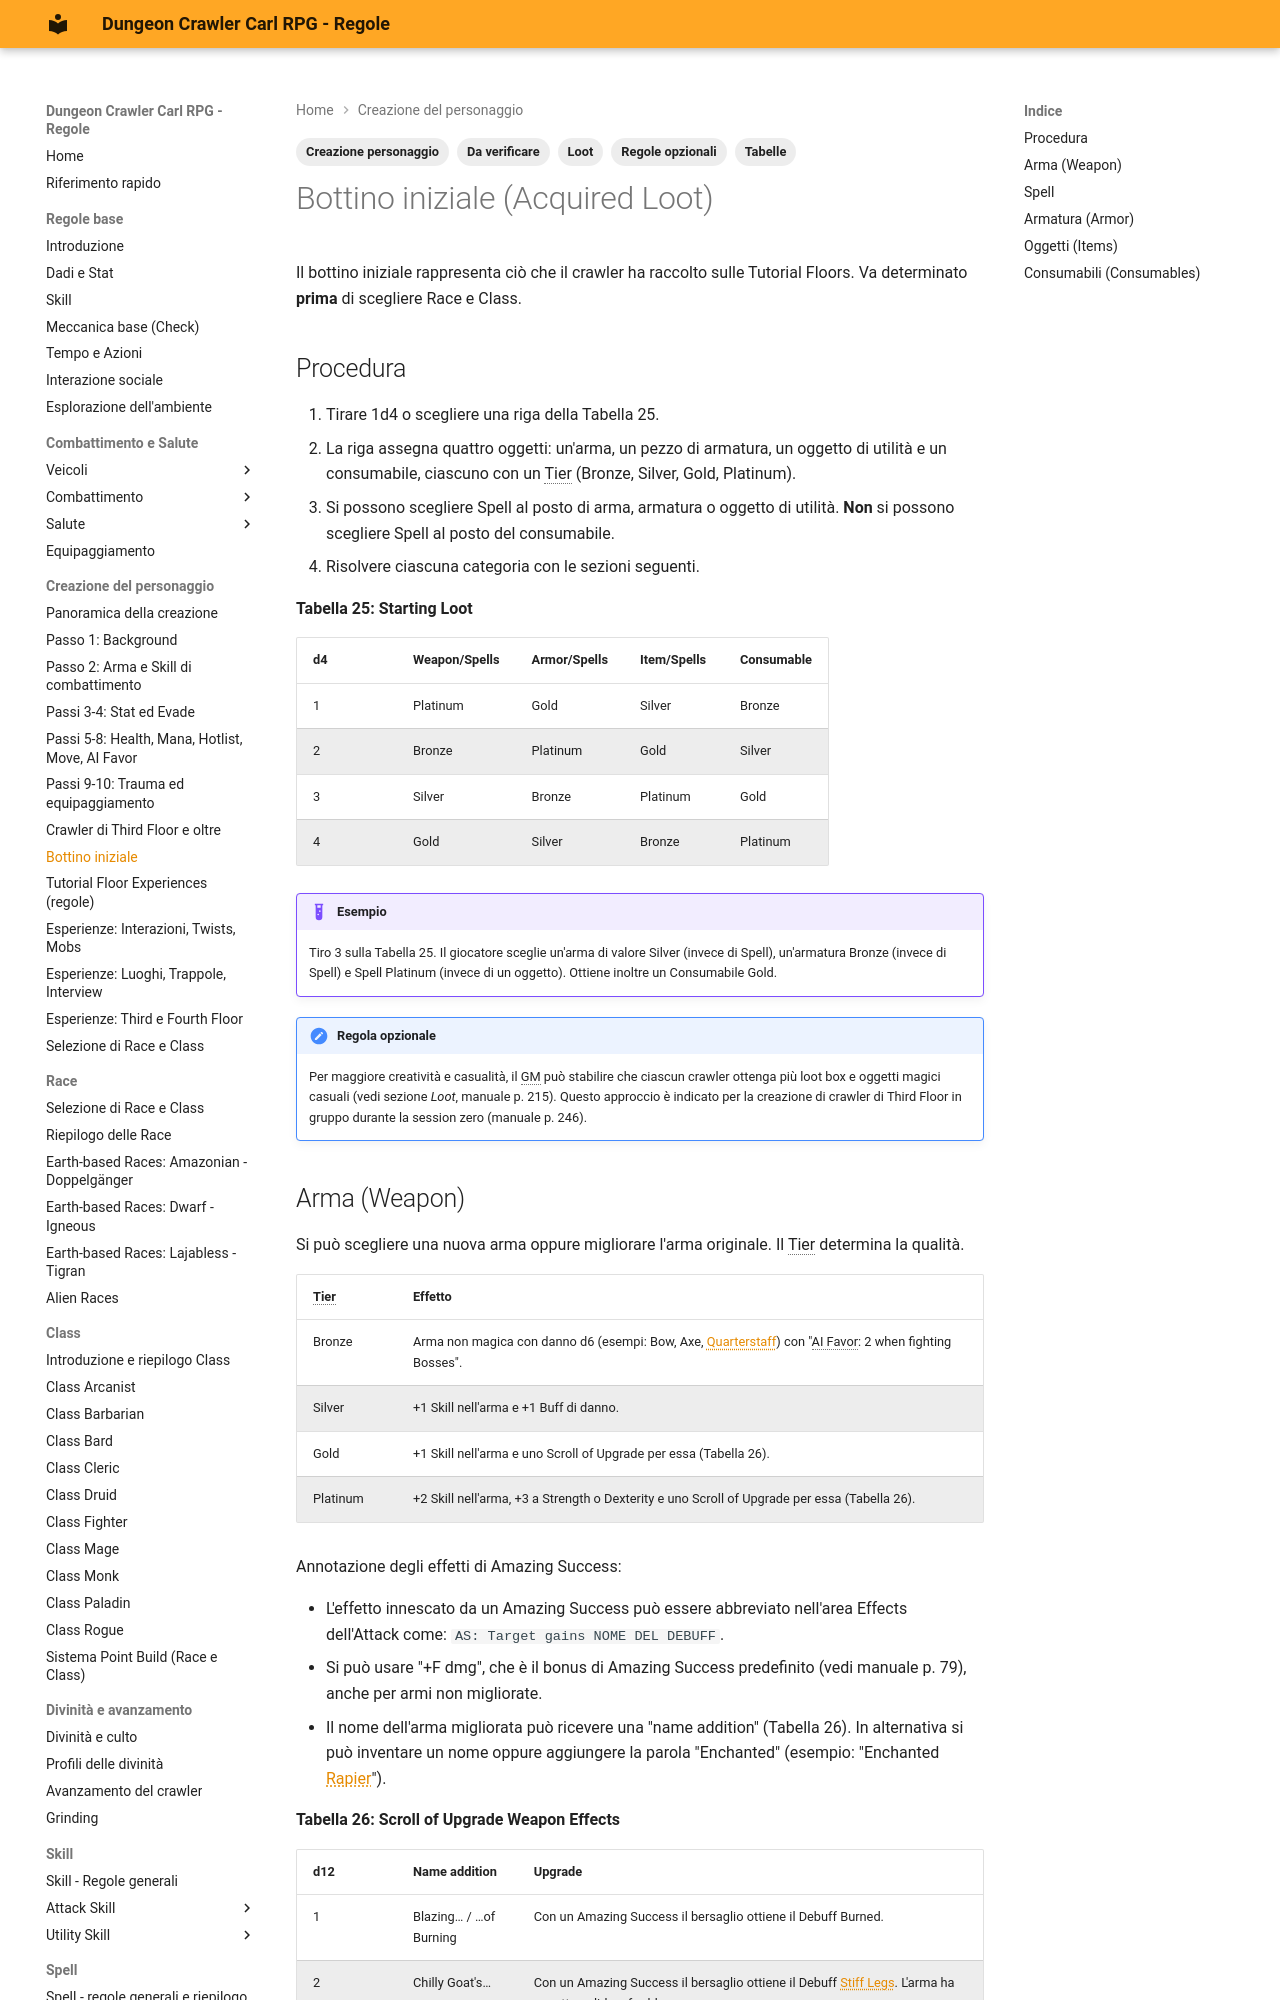

repository: canadese87/DCC · page: 04_creazione/bottino_iniziale/index.html · generator: mkdocs

---
tags:
  - Creazione personaggio
  - Loot
  - Da verificare
  - Tabelle
  - Regole opzionali
---

# Bottino iniziale (Acquired Loot)

Il bottino iniziale rappresenta ciò che il crawler ha raccolto sulle Tutorial Floors. Va determinato **prima** di scegliere Race e Class.

## Procedura

1. Tirare 1d4 o scegliere una riga della Tabella 25.
2. La riga assegna quattro oggetti: un'arma, un pezzo di armatura, un oggetto di utilità e un consumabile, ciascuno con un Tier (Bronze, Silver, Gold, Platinum).
3. Si possono scegliere Spell al posto di arma, armatura o oggetto di utilità. **Non** si possono scegliere Spell al posto del consumabile.
4. Risolvere ciascuna categoria con le sezioni seguenti.

**Tabella 25: Starting Loot**

| d4 | Weapon/Spells | Armor/Spells | Item/Spells | Consumable |
|---|---|---|---|---|
| 1 | Platinum | Gold | Silver | Bronze |
| 2 | Bronze | Platinum | Gold | Silver |
| 3 | Silver | Bronze | Platinum | Gold |
| 4 | Gold | Silver | Bronze | Platinum |

!!! example "Esempio"
    Tiro 3 sulla Tabella 25. Il giocatore sceglie un'arma di valore Silver (invece di Spell), un'armatura Bronze (invece di Spell) e Spell Platinum (invece di un oggetto). Ottiene inoltre un Consumabile Gold.

!!! note "Regola opzionale"
    Per maggiore creatività e casualità, il GM può stabilire che ciascun crawler ottenga più loot box e oggetti magici casuali (vedi sezione *Loot*, manuale p. 215). Questo approccio è indicato per la creazione di crawler di Third Floor in gruppo durante la session zero (manuale p. 246).
